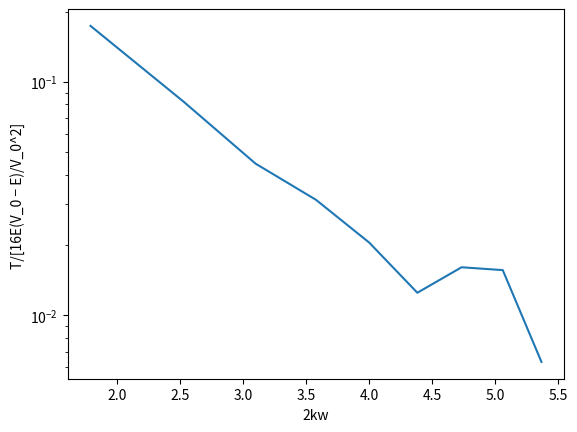

The matplotlib source for this figure:
#!/usr/bin/env python3
# -*- coding: utf-8 -*-
"""
Created on Fri May  8 15:41:31 2020

@author: viggomoro
"""

import matplotlib.pyplot as plt

# E = [1.0, 0.9, 0.8, 0.7, 0.6, 0.5, 0.4, 0.3, 0.2, 0.1]
# T = [0.31, 0.25, 0.21, 0.15, 0.12, 0.082, 0.048, 0.054, 0.040, 0.0091]
E = [0.9, 0.8, 0.7, 0.6, 0.5, 0.4, 0.3, 0.2, 0.1]
T = [0.25, 0.21, 0.15, 0.12, 0.082, 0.048, 0.054, 0.040, 0.0091]
for i in range(len(T)):
    x = T[i] / (16*E[i]*(1-E[i]))
    T[i] = x
  
kw = []    
for i in range(9):
    x = (2*(1-E[i]))**(0.5)
    kw.append(4*x)
       
   

plt.semilogy(kw, T)
plt.ylabel('T/[16E(V_0 − E)/V_0^2] ')
plt.xlabel('2kw')